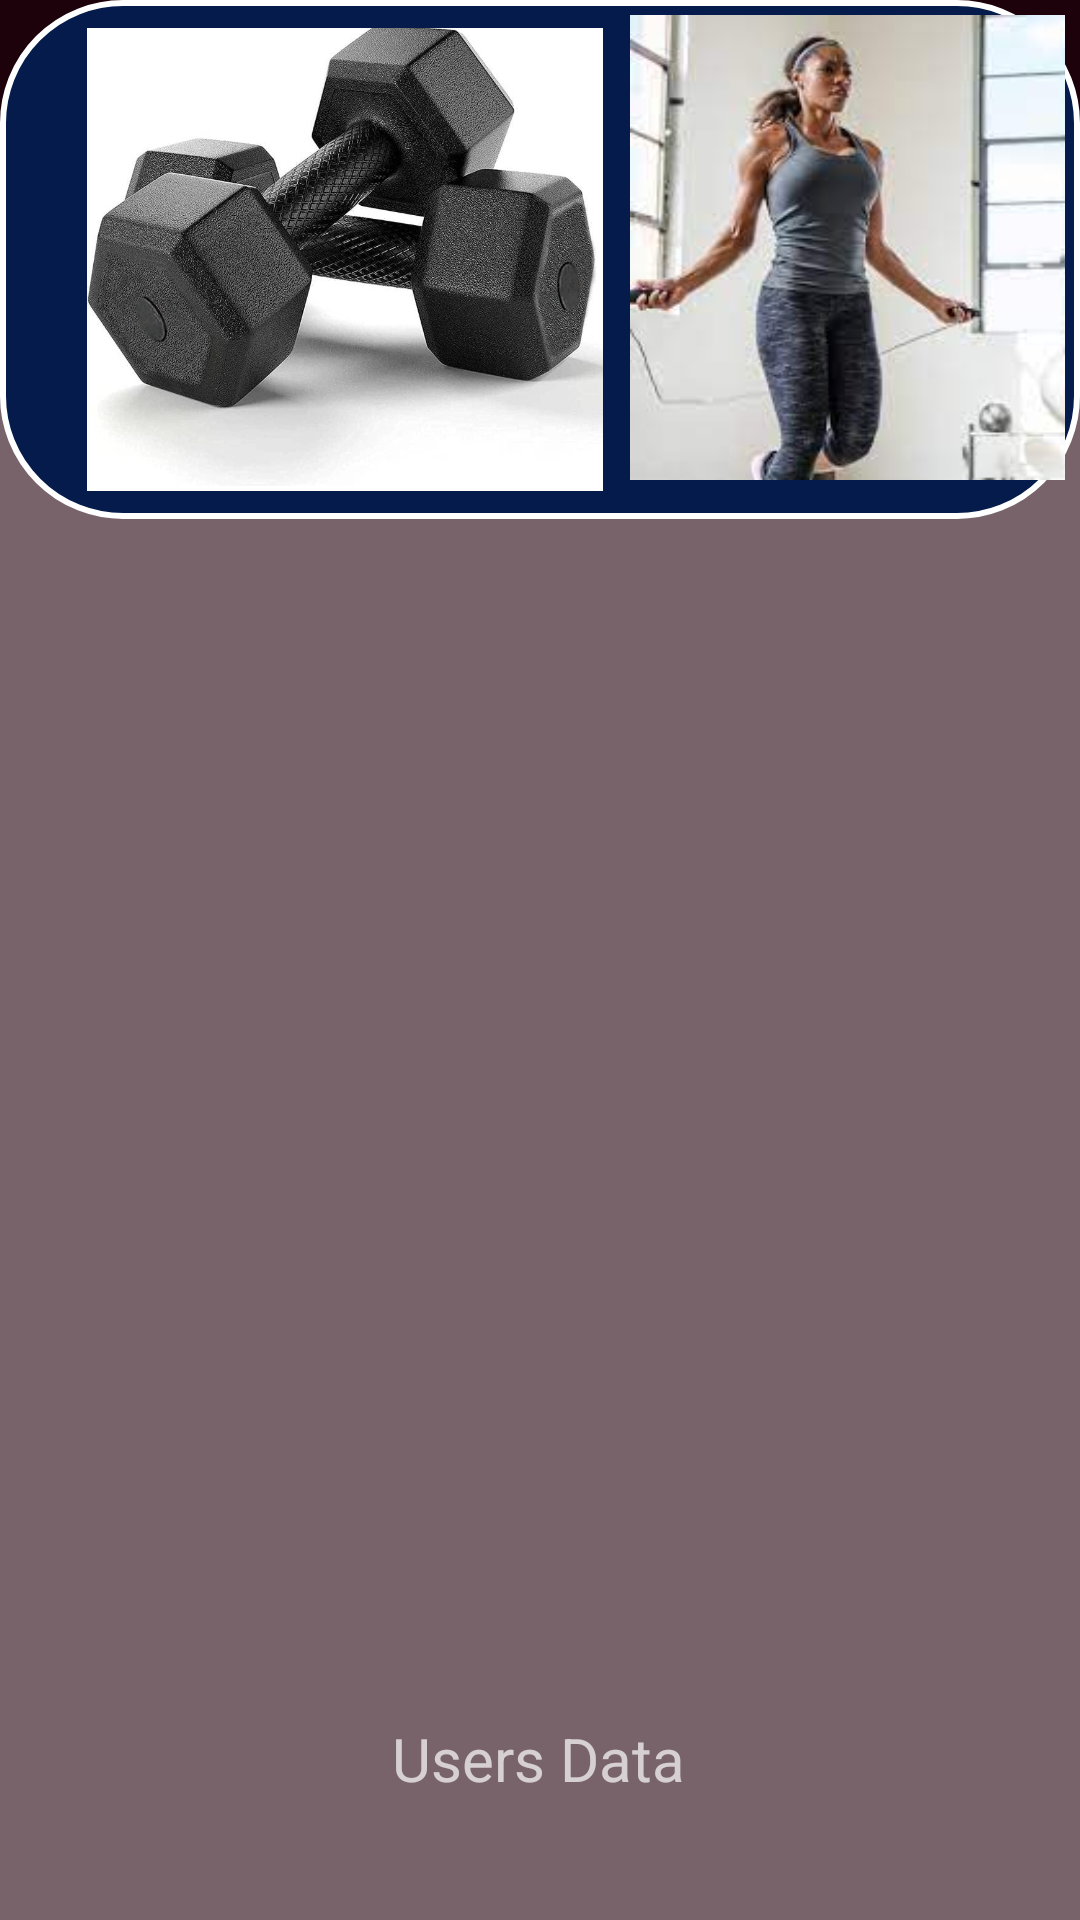

Produce the Android XML layout that renders to this screen, including the resource entries it uses.
<!-- AndroidManifest.xml: application theme Theme.Design.NoActionBar -->
<!-- res/layout/activity_dashboard.xml -->
<?xml version="1.0" encoding="utf-8"?>
<androidx.constraintlayout.widget.ConstraintLayout xmlns:android="http://schemas.android.com/apk/res/android"
    xmlns:app="http://schemas.android.com/apk/res-auto"
    xmlns:tools="http://schemas.android.com/tools"
    android:layout_width="match_parent"
    android:layout_height="match_parent"
    tools:context=".dashboard"
    android:background="@color/bg">

    <androidx.appcompat.widget.Toolbar
        android:id="@+id/toolbar"
        android:layout_width="match_parent"
        android:layout_height="?attr/actionBarSize"
        android:background="#1E020B"
        android:gravity="end"
        android:textAlignment="textEnd"
        android:theme="@style/ThemeOverlay.AppCompat.Dark.ActionBar"
        app:layout_constraintEnd_toEndOf="parent"
        app:layout_constraintStart_toStartOf="parent"
        app:layout_constraintTop_toTopOf="parent"
        app:title="The SG Fitness"
        app:titleTextColor="#FFF" />

    <TextView
        android:id="@+id/textView5"
        android:layout_width="wrap_content"
        android:layout_height="wrap_content"
        android:layout_marginStart="48dp"
        android:layout_marginTop="24dp"
        android:text="Categories"
        android:textSize="20dp"
        app:layout_constraintStart_toStartOf="parent"
        app:layout_constraintTop_toBottomOf="@+id/cat_img145" />

    <TextView
        android:id="@+id/wk_img"
        android:layout_width="wrap_content"
        android:layout_height="wrap_content"
        android:text="Workouts"
        android:textSize="20dp"
        app:layout_constraintBottom_toBottomOf="@+id/textView5"
        app:layout_constraintEnd_toEndOf="parent"
        app:layout_constraintHorizontal_bias="0.557"
        app:layout_constraintStart_toEndOf="@+id/textView5" />

    <ImageView
        android:id="@+id/imageView4"
        android:layout_width="177dp"
        android:layout_height="170dp"
        android:layout_marginTop="48dp"
        app:layout_constraintBottom_toBottomOf="parent"
        app:layout_constraintEnd_toEndOf="parent"
        app:layout_constraintStart_toStartOf="parent"
        app:layout_constraintTop_toBottomOf="@+id/textView5"
        app:layout_constraintVertical_bias="0.804"
        app:srcCompat="@drawable/users" />

    <TextView
        android:id="@+id/users_img"
        android:layout_width="wrap_content"
        android:layout_height="wrap_content"
        android:text="Users Data"
        android:textSize="20dp"
        app:layout_constraintBottom_toBottomOf="parent"
        app:layout_constraintEnd_toEndOf="parent"
        app:layout_constraintHorizontal_bias="0.498"
        app:layout_constraintStart_toStartOf="parent"
        app:layout_constraintTop_toBottomOf="@+id/imageView4"
        app:layout_constraintVertical_bias="0.197" />

    <LinearLayout
        android:layout_width="match_parent"
        android:layout_height="match_parent"
        android:orientation="vertical"
        >

        <LinearLayout
            android:layout_width="fill_parent"
            android:layout_height="wrap_content"
            android:layout_marginBottom="460dp"
            android:background="@drawable/btn_desigh"
            android:orientation="horizontal">

            <ImageView
                android:id="@+id/cat_img145"
                android:layout_width="172dp"
                android:layout_height="163dp"
                android:layout_marginStart="24dp"
                app:srcCompat="@drawable/dumbell" />

            <ImageView
                android:id="@+id/imageView3"
                android:layout_width="173dp"
                android:layout_height="155dp"
                app:srcCompat="@drawable/exercises" />
        </LinearLayout>
    </LinearLayout>

</androidx.constraintlayout.widget.ConstraintLayout>
<!-- resources referenced by this layout -->
<resources>
  <color name="bg">#78636A</color>
  <!-- drawable btn_desigh (drawable) -->
  <?xml version="1.0" encoding="utf-8"?>
  <shape
      xmlns:android="http://schemas.android.com/apk/res/android"
      android:shape="rectangle"   >
  
      <solid
          android:color="#041B4C" >
      </solid>
  
      <stroke
          android:width="2dp"
          android:color="@color/white" >
      </stroke>
  
      <padding
          android:left="5dp"
          android:top="5dp"
          android:right="5dp"
          android:bottom="5dp"    >
      </padding>
  
      <corners
          android:radius="40dp"   >
      </corners>
  
  </shape>
  <!-- drawable dumbell: jpg bitmap (drawable-v24, 99366 bytes) -->
  <!-- drawable exercises: jpg bitmap (drawable-v24, 7130 bytes) -->
  <color name="white">#FFFFFFFF</color>
</resources>
